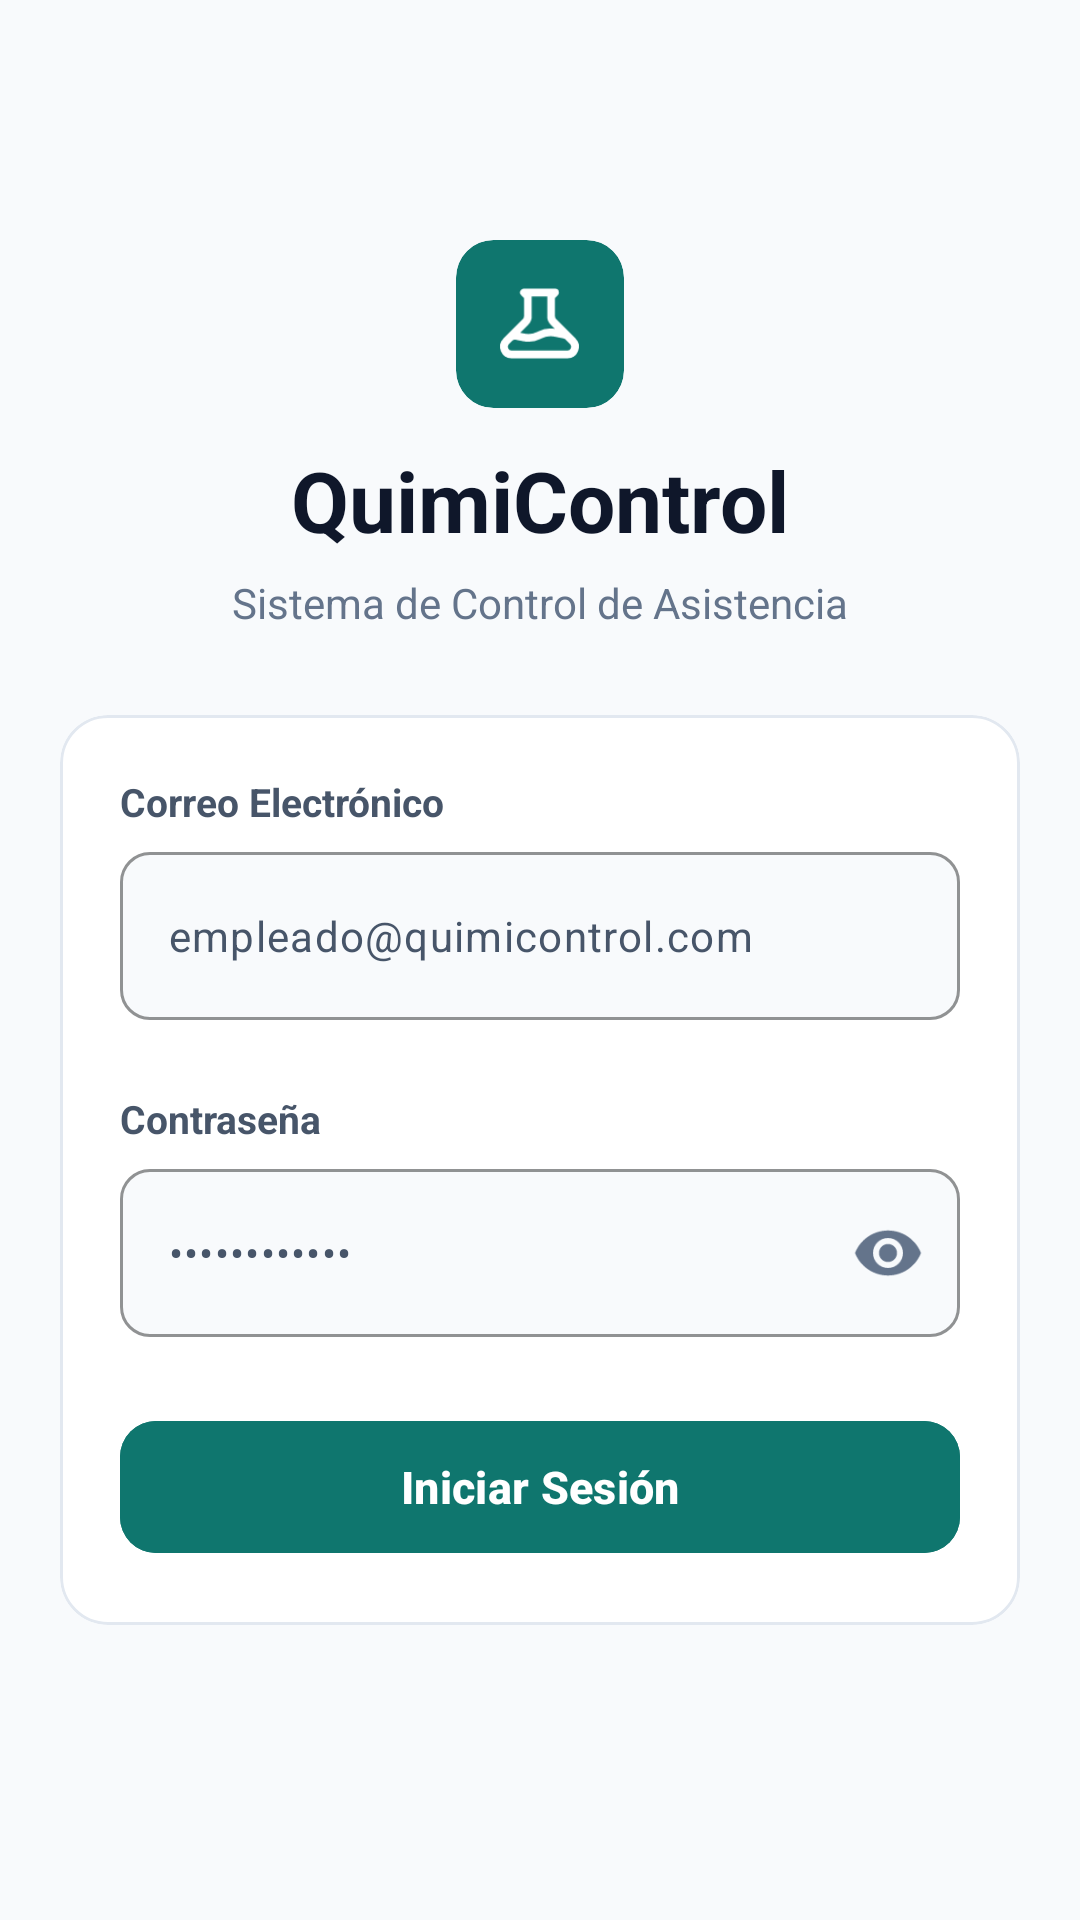

Reconstruct the res/layout file that produces this screen, plus the resources it refers to.
<!-- AndroidManifest.xml: application theme Theme.Attendancecontrolclientandroid -->
<!-- res/layout/activity_login.xml -->
<?xml version="1.0" encoding="utf-8"?>
<ScrollView xmlns:android="http://schemas.android.com/apk/res/android"
    xmlns:app="http://schemas.android.com/apk/res-auto"
    xmlns:tools="http://schemas.android.com/tools"
    android:id="@+id/scrollLogin"
    android:layout_width="match_parent"
    android:layout_height="match_parent"
    android:background="@color/bg_screen"
    android:fillViewport="true"
    android:scrollbars="none">

    <LinearLayout
        android:layout_width="match_parent"
        android:layout_height="wrap_content"
        android:gravity="center_horizontal"
        android:orientation="vertical"
        android:paddingHorizontal="20dp"
        android:paddingTop="80dp"
        android:paddingBottom="40dp">

        
        <com.google.android.material.card.MaterialCardView
            android:layout_width="56dp"
            android:layout_height="56dp"
            app:cardBackgroundColor="@color/primary"
            app:cardCornerRadius="12.5dp"
            app:cardElevation="0dp"
            app:strokeWidth="0dp">

            <ImageView
                android:layout_width="31dp"
                android:layout_height="31dp"
                android:layout_gravity="center"
                android:src="@drawable/ic_quimi_flask"
                app:tint="@color/white" />
        </com.google.android.material.card.MaterialCardView>

        
        <TextView
            android:layout_width="wrap_content"
            android:layout_height="wrap_content"
            android:layout_marginTop="12dp"
            android:text="QuimiControl"
            android:textColor="@color/text_primary"
            android:textSize="28sp"
            android:textStyle="bold" />

        <TextView
            android:layout_width="wrap_content"
            android:layout_height="wrap_content"
            android:layout_marginTop="6dp"
            android:text="Sistema de Control de Asistencia"
            android:textColor="@color/text_secondary"
            android:textSize="14sp" />

        
        <com.google.android.material.card.MaterialCardView
            android:layout_width="match_parent"
            android:layout_height="wrap_content"
            android:layout_marginTop="28dp"
            app:cardBackgroundColor="@color/card_surface"
            app:cardCornerRadius="16dp"
            app:cardElevation="0dp"
            app:strokeColor="@color/border_color"
            app:strokeWidth="1dp">

            <LinearLayout
                android:layout_width="match_parent"
                android:layout_height="wrap_content"
                android:orientation="vertical"
                android:padding="20dp">

                
                <TextView
                    android:id="@+id/tvSuccess"
                    android:layout_width="match_parent"
                    android:layout_height="wrap_content"
                    android:layout_marginBottom="16dp"
                    android:background="@color/status_present_bg"
                    android:padding="10dp"
                    android:textColor="@color/status_present_text"
                    android:textSize="13sp"
                    android:visibility="gone"
                    tools:text="¡Cuenta registrada con éxito!"
                    tools:visibility="visible" />

                <TextView
                    android:id="@+id/tvError"
                    android:layout_width="match_parent"
                    android:layout_height="wrap_content"
                    android:layout_marginBottom="16dp"
                    android:background="@color/status_absent_bg"
                    android:padding="10dp"
                    android:textColor="@color/status_absent_text"
                    android:textSize="13sp"
                    android:visibility="gone"
                    tools:text="Credenciales inválidas"
                    tools:visibility="visible" />

                
                <LinearLayout
                    android:id="@+id/formLogin"
                    android:layout_width="match_parent"
                    android:layout_height="wrap_content"
                    android:orientation="vertical"
                    android:visibility="visible">

                    
                    <TextView
                        android:layout_width="wrap_content"
                        android:layout_height="wrap_content"
                        android:layout_marginBottom="8dp"
                        android:text="Correo Electrónico"
                        android:textColor="@color/text_dark_label"
                        android:textSize="13sp"
                        android:textStyle="bold" />

                    
                    <com.google.android.material.textfield.TextInputLayout
                        android:id="@+id/tilEmail"
                        style="@style/Widget.Material3.TextInputLayout.OutlinedBox"
                        android:layout_width="match_parent"
                        android:layout_height="wrap_content"
                        android:layout_marginBottom="24dp"
                        app:boxBackgroundColor="@color/bg_screen"
                        app:boxCornerRadiusBottomEnd="10dp"
                        app:boxCornerRadiusBottomStart="10dp"
                        app:boxCornerRadiusTopEnd="10dp"
                        app:boxCornerRadiusTopStart="10dp"
                        app:boxStrokeColor="@color/border_input"
                        app:boxStrokeWidth="1dp"
                        app:boxStrokeWidthFocused="1.5dp"
                        app:hintEnabled="false">

                        <com.google.android.material.textfield.TextInputEditText
                            android:id="@+id/etEmail"
                            android:layout_width="match_parent"
                            android:layout_height="56dp"
                            android:hint="empleado@quimicontrol.com"
                            android:inputType="textEmailAddress"
                            android:textColor="@color/text_primary"
                            android:textColorHint="@color/text_dark_label"
                            android:textSize="14sp" />
                    </com.google.android.material.textfield.TextInputLayout>

                    
                    <TextView
                        android:layout_width="wrap_content"
                        android:layout_height="wrap_content"
                        android:layout_marginBottom="8dp"
                        android:text="Contraseña"
                        android:textColor="@color/text_dark_label"
                        android:textSize="13sp"
                        android:textStyle="bold" />

                    
                    <com.google.android.material.textfield.TextInputLayout
                        android:id="@+id/tilPassword"
                        style="@style/Widget.Material3.TextInputLayout.OutlinedBox"
                        android:layout_width="match_parent"
                        android:layout_height="wrap_content"
                        android:layout_marginBottom="24dp"
                        app:boxBackgroundColor="@color/bg_screen"
                        app:boxCornerRadiusBottomEnd="10dp"
                        app:boxCornerRadiusBottomStart="10dp"
                        app:boxCornerRadiusTopEnd="10dp"
                        app:boxCornerRadiusTopStart="10dp"
                        app:boxStrokeColor="@color/border_input"
                        app:boxStrokeWidth="1dp"
                        app:boxStrokeWidthFocused="1.5dp"
                        app:hintEnabled="false"
                        app:passwordToggleEnabled="true"
                        app:passwordToggleTint="@color/text_secondary">

                        <com.google.android.material.textfield.TextInputEditText
                            android:id="@+id/etPassword"
                            android:layout_width="match_parent"
                            android:layout_height="56dp"
                            android:hint="••••••••••••"
                            android:inputType="textPassword"
                            android:textColor="@color/text_primary"
                            android:textColorHint="@color/text_dark_label"
                            android:textSize="14sp" />
                    </com.google.android.material.textfield.TextInputLayout>

                    
                    <com.google.android.material.button.MaterialButton
                        android:id="@+id/btnLogin"
                        android:layout_width="match_parent"
                        android:layout_height="52dp"
                        android:backgroundTint="@color/primary"
                        android:text="Iniciar Sesión"
                        android:textColor="@color/white"
                        android:textSize="15sp"
                        android:textStyle="bold"
                        app:cornerRadius="12dp" />
                </LinearLayout>

            </LinearLayout>
        </com.google.android.material.card.MaterialCardView>

    </LinearLayout>
</ScrollView>
<!-- resources referenced by this layout -->
<resources>
  <color name="bg_screen">#F8FAFC</color>
  <color name="border_color">#E2E8F0</color>
  <color name="border_input">#CBD5E1</color>
  <color name="card_surface">#FFFFFF</color>
  <color name="primary">#0F766E</color>
  <color name="status_absent_bg">#FEF2F2</color>
  <color name="status_absent_text">#B91C1C</color>
  <color name="status_present_bg">#D1FAE5</color>
  <color name="status_present_text">#047857</color>
  <color name="text_dark_label">#475569</color>
  <color name="text_primary">#0F172A</color>
  <color name="text_secondary">#64748B</color>
  <color name="white">#FFFFFFFF</color>
  <!-- drawable ic_quimi_flask (drawable) -->
  <vector xmlns:android="http://schemas.android.com/apk/res/android"
      android:width="28dp"
      android:height="28dp"
      android:viewportWidth="24"
      android:viewportHeight="24">
    <path
        android:fillColor="#00000000"
        android:strokeColor="#FFFFFFFF"
        android:strokeWidth="2"
        android:strokeLineCap="round"
        android:strokeLineJoin="round"
        android:pathData="M19.428,15.428a2,2 0,0 0,-1.022 -0.547l-2.387,-0.477a6,6 0,0 0,-3.86 0.517l-0.318,0.158a6,6 0,0 1,-3.86 0.517L6.05,15.21a2,2 0,0 0,-1.806 0.547M8,4h8l-1,1v5.172a2,2 0,0 0,0.586 1.414l5,5c1.26,1.26 0.367,3.414 -1.415,3.414H4.828c-1.782,0 -2.674,-2.154 -1.414,-3.414l5,-5A2,2 0,0 0,9 10.172V5L8,4z"/>
  </vector>
  <style name="Theme.Attendancecontrolclientandroid" parent="Base.Theme.Attendancecontrolclientandroid" />
  <style name="Base.Theme.Attendancecontrolclientandroid" parent="Theme.Material3.Light.NoActionBar">
          <item name="colorPrimary">@color/primary</item>
          <item name="colorOnPrimary">@color/white</item>
          <item name="colorSecondaryContainer">@color/primary_light</item>
          <item name="colorOnSecondaryContainer">@color/primary</item>
          <item name="android:statusBarColor">@color/card_surface</item>
          <item name="android:windowLightStatusBar">true</item>
          <item name="android:navigationBarColor">@color/card_surface</item>
          <item name="android:windowLightNavigationBar" tools:targetApi="o_mr1">true</item>
      </style>
  <color name="primary_light">#CCFBF1</color>
</resources>
